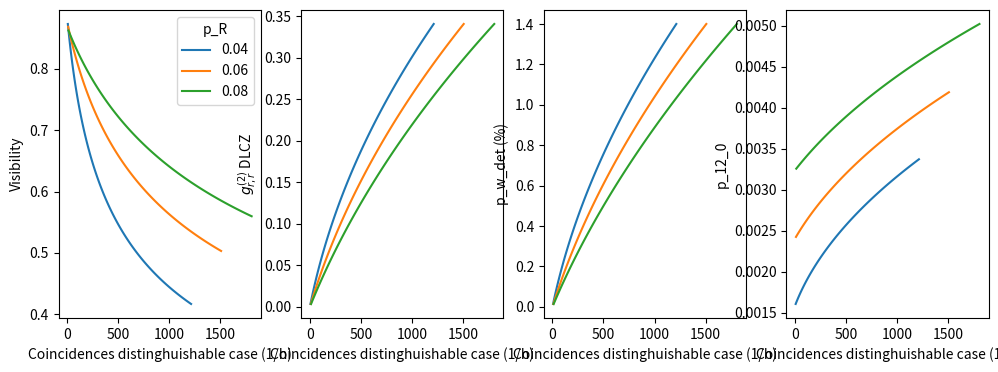
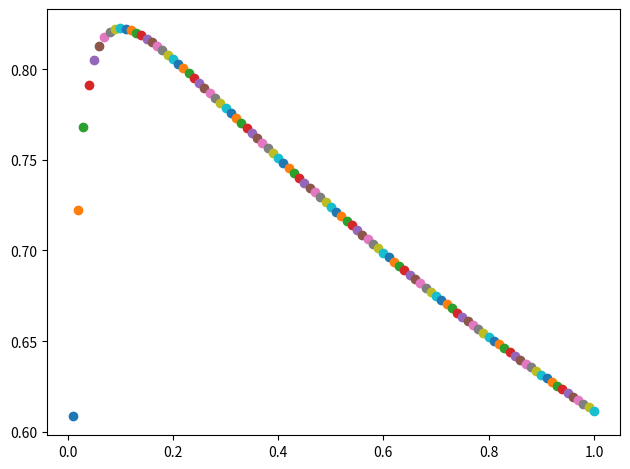

Reproduce these figures in Python, in order.
import numpy as np
import pandas as pd
import matplotlib.pyplot as plt
import json

p = {"bsplit": 0.47,        # Beam splitter ratio
     "eta_exc": 0.45,       # Excelitas quantum efficiency
     "eta_count": 0.65,     # Laseroptics Count quantum efficiency
     "eta_D_int": 0.35,     # DLCZ intrinsic retrieval efficiency
     "eta_D_cou_r": 0.85,   # DLCZ read coupling efficiency
     "eta_D_tr_r": 0.9,     # DLCZ read transmission efficiency
     "eta_D_cou_w": 0.75,   # DLCZ write coupling efficiency
     "eta_D_tr_w": 0.9,     # DLCZ transmission efficiency
     "eta_D_det_w": 0.45,   # DLCZ write detection efficiency
     "D_R": 1/10,           # Rydberg duty cicle
     "D_D": 1.5/(9+1.5),    # DLCZ duty cicle
     "R_D": 1/(2*10**-6),   # Write trial repetition rate
     "eta": 0.9,
     "p_R": 0.04}           # Photon overlap factor

with open('p.json', 'w') as fp:
    json.dump(p, fp)

W = np.linspace(1,100,100)      # Detected DLCZ write photon rate per second

#%% Simulation function definition

def sim(p,W):
    d = pd.DataFrame(index = W)
    
    # Multiplicative detection efficiency
    eta_det = np.sqrt(p["bsplit"]*(1-p["bsplit"])*p["eta_exc"]*p["eta_count"])
    
    # Probability to find a heralded DLCZ read photon in front of the beam splitter 
    p_D = p["eta_D_int"]*p["eta_D_cou_r"]*p["eta_D_tr_r"]
    
    # Probability to find a "heralded" Rydberg photon in front of the bea, splitter
    #p_R = p_R_gen*eta_R_cou_r*eta_R_tr_r*eta_R_AOM
    p_R = p["p_R"]
    
    # DLCZ Write photon detection probability per trial
    p_w_det = W/(p["D_R"]*p["D_D"]*p["R_D"])
    
    # DLCZ write photon emission probability per trial
    p_D_ext = p_w_det/(p["eta_D_cou_w"]*p["eta_D_tr_w"]*p["eta_D_det_w"])
    
    # DLCZ cross correlation function g_wr
    g_D_wr = 1 +(p["eta_D_int"]*(1-p_D_ext))/(p_D_ext*p["eta_D_int"] + p_D_ext*(1-p["eta_D_int"])*0.5)
    
    # DLCZ autocorrelation function g_rr,w, based on the crosscorrelation
    #g_D = (4*W)/(p["eta_D_cou_w"]*p["eta_D_tr_w"]*p["eta_D_det_w"]*p["D_R"]*p["D_D"]*p["R_D"])
    g_D = 4/g_D_wr

    # Rydberg autocorrelation function g_rr
    g_R = 0.25
    
    # Probability of coincidence click per trial, indistinguishable case
    p_12 = p_R**2*eta_det**2*g_R + p_D**2*eta_det**2*g_D + 2*eta_det**2*p_R*p_D*(1-p["eta"])
    
    # Probability of coincidence click per trial, distinguishable case
    p_12_0 = p_R**2*eta_det**2*g_R + p_D**2*eta_det**2*g_D + 2*eta_det**2*p_R*p_D
    
    # Visibility
    V = 1-p_12/p_12_0
    
    # Mysterious parameter of coincidence count rate in distinghuishable case.
    # --- I GUESS THIS IS VERY WRONG ??? ---
    X = d.index*p_12_0
    
    # Append to dataframe
    d["g_D"] = g_D.copy()
    d["V"] = V.copy()
    d["p_w_det"] = p_w_det.copy()
    d["X"] = X.copy()
    d["p_12_0"] = p_12_0.copy()
    d["p_12"] = p_12.copy()
    
    return d

d = sim(p,W)
#%% Some simulations

fig, ax = plt.subplots(1,4, num = 5, figsize = (12,4))
p_c = p.copy()

fig1, ax1 = plt.subplots()
for p_R in np.linspace(0.01,1,100):
     p_c["p_R"] = p_R
     
     d = sim(p_c, np.array([10]))
     ax1.scatter(p_R,d.V)
#%%
# for bsplit in [0.3,0.40, 0.5]:
#     p_c["bsplit"] = bsplit
#     label = p_c["bsplit"]

# for eta_D_int in [0.25,0.35, 0.45]:
#     p_c["eta_D_int"] = eta_D_int
#     label = p_c["eta_D_int"]

#for D_R in [0.25,0.35, 0.45]:
#    p_c["D_R"] = D_R
#    label = p_c["D_R"]

#for eta_D_cou_r in [0.4, 0.6, 0.8]:
#    p_c["eta_D_cou_r"] = eta_D_cou_r
#    label = p_c["eta_D_cou_r"]
#
for p_R in [0.04, 0.06, 0.08]:
    p_c["p_R"] = p_R
    label = p_c["p_R"]
    
    d = sim(p_c,W)
#    print(d["X"])
#    print(d["V"])
    
#    ax[0].plot(X*3600,d["V"], label = label)
#    ax[0].set_xlabel("Coincidences distinghuishable case (1/h)")
#    ax[0].set_ylabel("Visibility")
#    
#    ax[3].plot(X*3600,d["p_12_0"], label = label)
#    ax[3].set_xlabel("Coincidences distinghuishable case (1/h)")
#    ax[3].set_ylabel("p_12_0")
#    
#    ax[1].plot(X*3600,d["g_D"], label = label)
#    ax[1].set_xlabel("Coincidences distinghuishable case (1/h)")
#    ax[1].set_ylabel(r"$g_{r,r}^{(2)}$ DLCZ")
#    
#    ax[2].plot(X*3600,d["p_w_det"]*100, label = label)
#    ax[2].set_xlabel("Coincidences distinghuishable case (1/h)")
#    ax[2].set_ylabel("p_w_det (%)")
    
    ax[0].plot(d["X"]*3600,d["V"], label = label)
    ax[0].set_xlabel("Coincidences distinghuishable case (1/h)")
    ax[0].set_ylabel("Visibility")
    
    ax[3].plot(d["X"]*3600,d["p_12_0"], label = label)
    ax[3].set_xlabel("Coincidences distinghuishable case (1/h)")
    ax[3].set_ylabel("p_12_0")
    
    ax[1].plot(d["X"]*3600,d["g_D"], label = label)
    ax[1].set_xlabel("Coincidences distinghuishable case (1/h)")
    ax[1].set_ylabel(r"$g_{r,r}^{(2)}$ DLCZ")
    
    ax[2].plot(d["X"]*3600,d["p_w_det"]*100, label = label)
    ax[2].set_xlabel("Coincidences distinghuishable case (1/h)")
    ax[2].set_ylabel("p_w_det (%)")
    
ax[0].legend(title = "p_R")
plt.tight_layout()
plt.show()

plt.savefig("sim.png", dpi = 300, bbox_inches = "tight")

 
